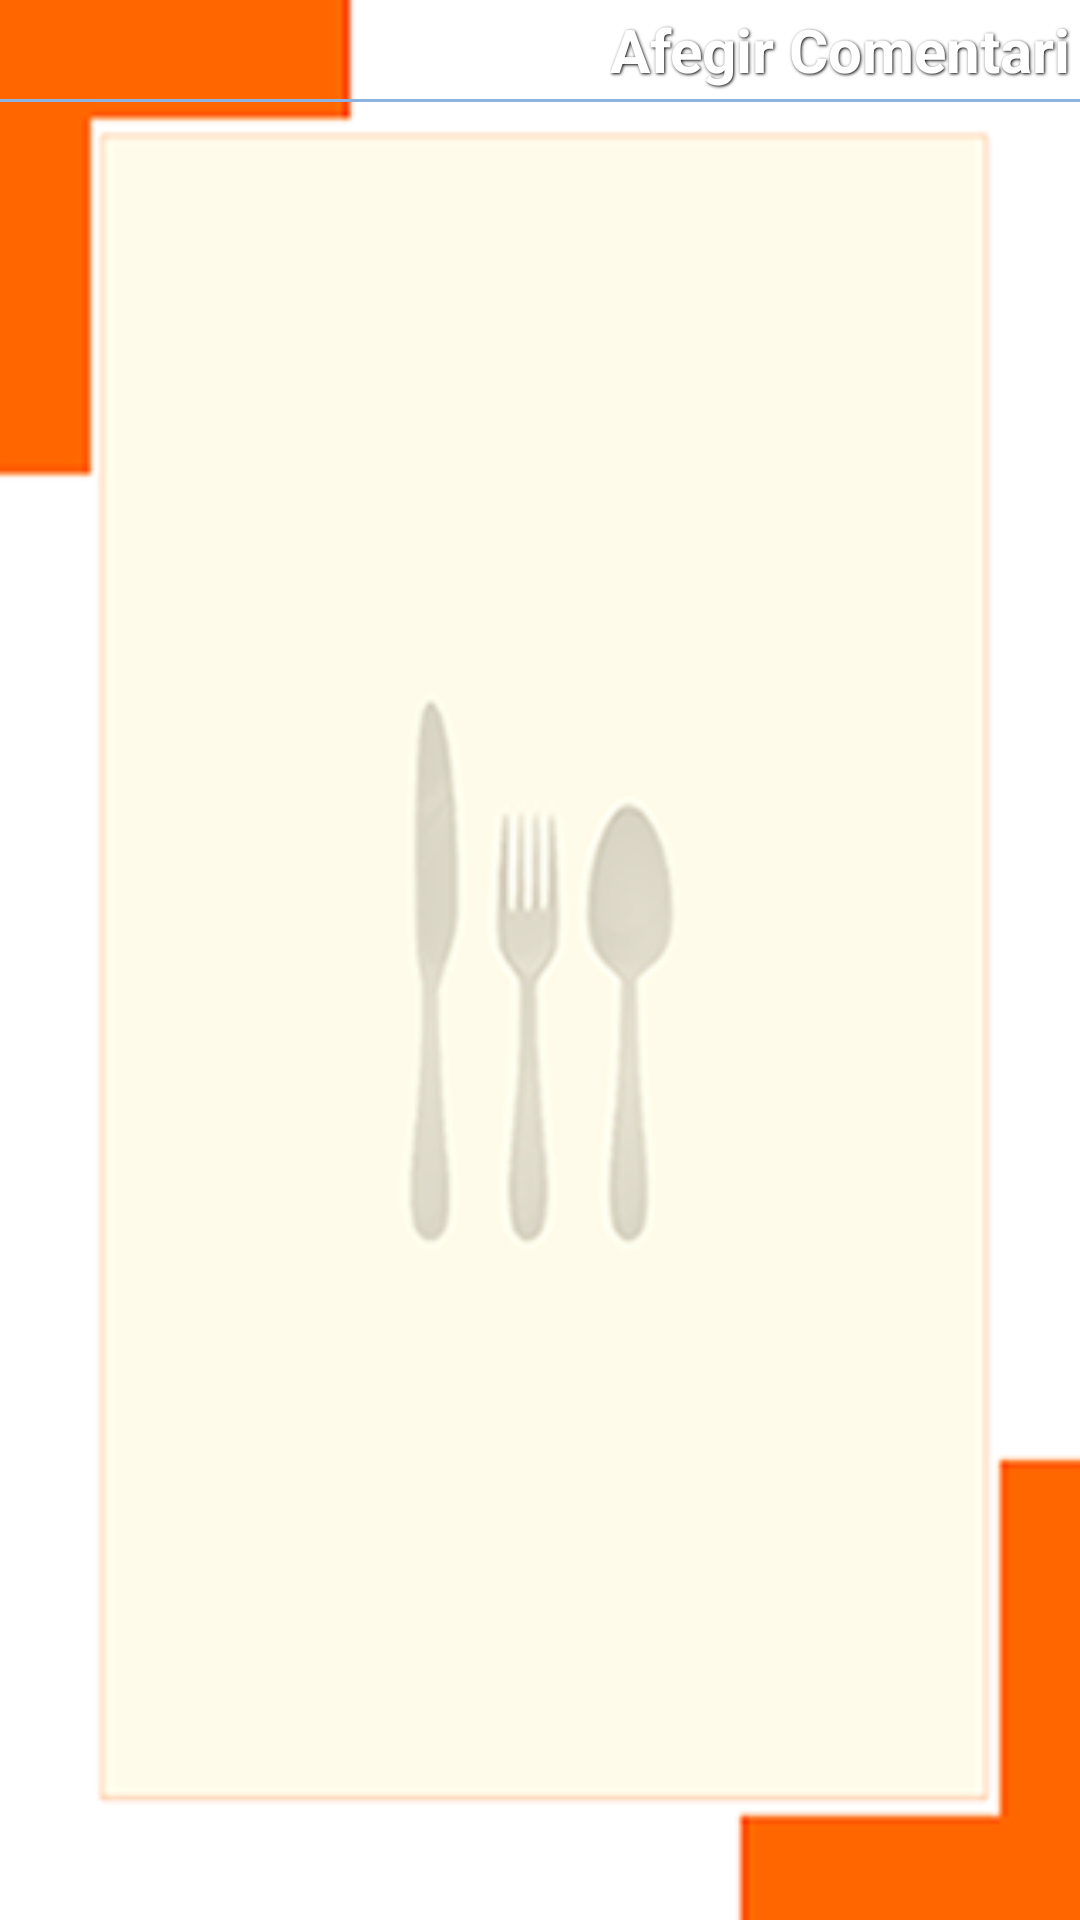

Write the Android layout XML for this screen, with the resource values it uses.
<!-- AndroidManifest.xml: application theme AppTheme -->
<!-- res/layout/activity_llistacomentaris.xml -->
<RelativeLayout xmlns:android="http://schemas.android.com/apk/res/android"
    xmlns:tools="http://schemas.android.com/tools"
    android:layout_width="match_parent"
    android:layout_height="match_parent"
    android:background="@drawable/fonscomentaris"
    android:gravity="center_horizontal" >

    <View
        android:id="@+id/a"
        android:layout_width="match_parent"
        android:layout_height="1dp"
        android:layout_below="@+id/btnAdd"
        android:background="#8DB3E1" />

    <ListView
        android:id="@+id/List"
        android:layout_width="match_parent"
        android:layout_height="match_parent"
        android:layout_below="@+id/a"
        android:divider="#8DB3E1"
        android:dividerHeight="2dp" />

    <Button
        android:id="@+id/btnAdd"
        style="@style/textboto"
        android:layout_width="wrap_content"
        android:layout_height="wrap_content"
        android:layout_alignParentRight="true"
        android:layout_alignParentTop="true"
        android:layout_marginTop="32dp"
        android:background="@drawable/botovermell"
        android:text="@string/Afegir"
        android:textSize="20dp" />

</RelativeLayout>
<!-- resources referenced by this layout -->
<resources>
  <!-- drawable fonscomentaris: png bitmap (drawable-hdpi, 53530 bytes) -->
  <string name="Afegir">Afegir Comentari</string>
  <style name="textboto">
      <item name="android:layout_width">fill_parent</item>
      <item name="android:layout_height">wrap_content</item>
      <item name="android:textColor">#ffffff</item>
      <item name="android:gravity">center</item>
      <item name="android:layout_margin">3dp</item>
      <item name="android:textSize">25dp</item>
      <item name="android:textStyle">bold</item>
      <item name="android:shadowColor">#000000</item>
      <item name="android:shadowDx">1</item>
      <item name="android:shadowDy">1</item>
      <item name="android:shadowRadius">2</item>
    </style>
  <style name="AppTheme" parent="AppBaseTheme">
          
      </style>
  <style name="AppBaseTheme" parent="android:Theme.Light">
          
      </style>
</resources>
